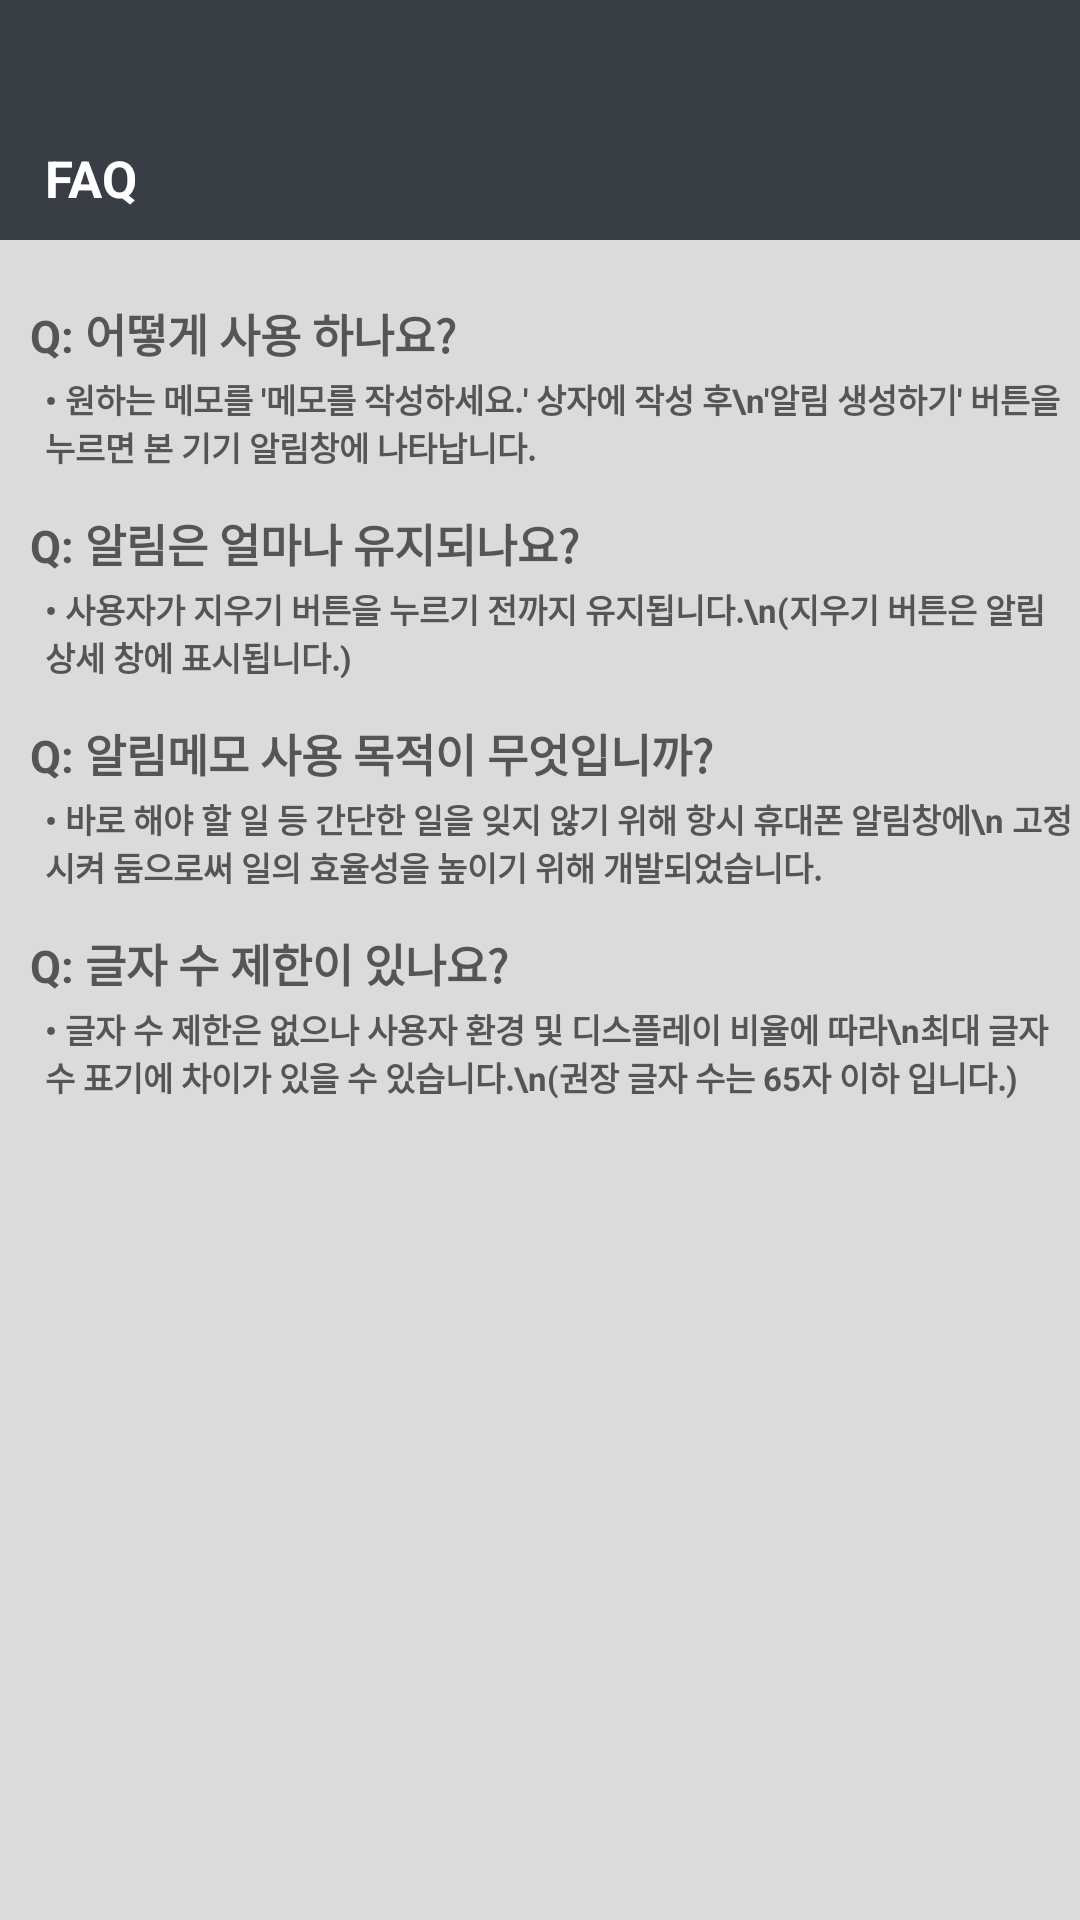

Reconstruct the res/layout file that produces this screen, plus the resources it refers to.
<!-- AndroidManifest.xml: application theme Theme.NotiMemo -->
<!-- res/layout/faq_activity.xml -->
<?xml version="1.0" encoding="utf-8"?>
<androidx.constraintlayout.widget.ConstraintLayout

    xmlns:android="http://schemas.android.com/apk/res/android"
    xmlns:app="http://schemas.android.com/apk/res-auto"
    xmlns:tools="http://schemas.android.com/tools"
    android:layout_width="match_parent"
    android:layout_height="match_parent"
    android:background="#dbdbdb" >


    
    <TextView
        android:id="@+id/header_title"
        android:layout_width="match_parent"
        android:layout_height="80dp"
        android:background="#393D44"
        android:text="FAQ"
        android:textColor="@android:color/white"
        android:textSize="17sp"
        android:textStyle="bold"
        android:paddingStart="15dp"
        android:paddingTop="48dp"
        android:gravity="top|start" />

    
    <TextView
        android:layout_width="match_parent"
        android:layout_height="match_parent"
        android:layout_marginBottom="16dp"
        android:text="Q: 어떻게 사용 하나요?"
        android:textColor="#555"
        android:textSize="15sp"
        android:textStyle="bold"
        android:paddingStart="10dp"
        android:paddingTop="100dp"/>

    <TextView
        android:layout_width="match_parent"
        android:layout_height="match_parent"
        android:layout_marginBottom="16dp"
        android:text="• 원하는 메모를 '메모를 작성하세요.' 상자에 작성 후\n'알림 생성하기' 버튼을 누르면 본 기기 알림창에 나타납니다.  "
        android:textColor="#555"
        android:textSize="11sp"
        android:textStyle="bold"
        android:paddingStart="15dp"
        android:paddingTop="125dp"
        />

    
    <TextView
        android:layout_width="match_parent"
        android:layout_height="match_parent"
        android:layout_marginBottom="16dp"
        android:text="Q: 알림은 얼마나 유지되나요?"
        android:textColor="#555"
        android:textSize="15sp"
        android:textStyle="bold"
        android:paddingStart="10dp"
        android:paddingTop="170dp"/>

    <TextView
        android:layout_width="match_parent"
        android:layout_height="match_parent"
        android:layout_marginBottom="16dp"
        android:text="• 사용자가 지우기 버튼을 누르기 전까지 유지됩니다.\n(지우기 버튼은 알림 상세 창에 표시됩니다.)"
        android:textColor="#555"
        android:textSize="11sp"
        android:textStyle="bold"
        android:paddingStart="15dp"
        android:paddingTop="195dp"
        />

    
    <TextView
        android:layout_width="match_parent"
        android:layout_height="match_parent"
        android:layout_marginBottom="16dp"
        android:text="Q: 알림메모 사용 목적이 무엇입니까?"
        android:textColor="#555"
        android:textSize="15sp"
        android:textStyle="bold"
        android:paddingStart="10dp"
        android:paddingTop="240dp"/>

    <TextView
        android:layout_width="match_parent"
        android:layout_height="match_parent"
        android:layout_marginBottom="16dp"
        android:text="• 바로 해야 할 일 등 간단한 일을 잊지 않기 위해 항시 휴대폰 알림창에\n 고정 시켜 둠으로써 일의 효율성을 높이기 위해 개발되었습니다. "
        android:textColor="#555"
        android:textSize="11sp"
        android:textStyle="bold"
        android:paddingStart="15dp"
        android:paddingTop="265dp"
        />

    
    <TextView
        android:layout_width="match_parent"
        android:layout_height="match_parent"
        android:layout_marginBottom="16dp"
        android:text="Q: 글자 수 제한이 있나요?"
        android:textColor="#555"
        android:textSize="15sp"
        android:textStyle="bold"
        android:paddingStart="10dp"
        android:paddingTop="310dp"/>

    <TextView
        android:layout_width="match_parent"
        android:layout_height="match_parent"
        android:layout_marginBottom="16dp"
        android:text="• 글자 수 제한은 없으나 사용자 환경 및 디스플레이 비율에 따라\n최대 글자 수 표기에 차이가 있을 수 있습니다.\n(권장 글자 수는 65자 이하 입니다.)"
        android:textColor="#555"
        android:textSize="11sp"
        android:textStyle="bold"
        android:paddingStart="15dp"
        android:paddingTop="335dp"
        />


</androidx.constraintlayout.widget.ConstraintLayout>
<!-- resources referenced by this layout -->
<resources>
  <style name="Theme.NotiMemo" parent="Base.Theme.NotiMemo" />
  <style name="Base.Theme.NotiMemo" parent="Theme.Material3.DayNight.NoActionBar">
  
          <item name="android:windowBackground">@android:color/white</item>
  
      </style>
</resources>
